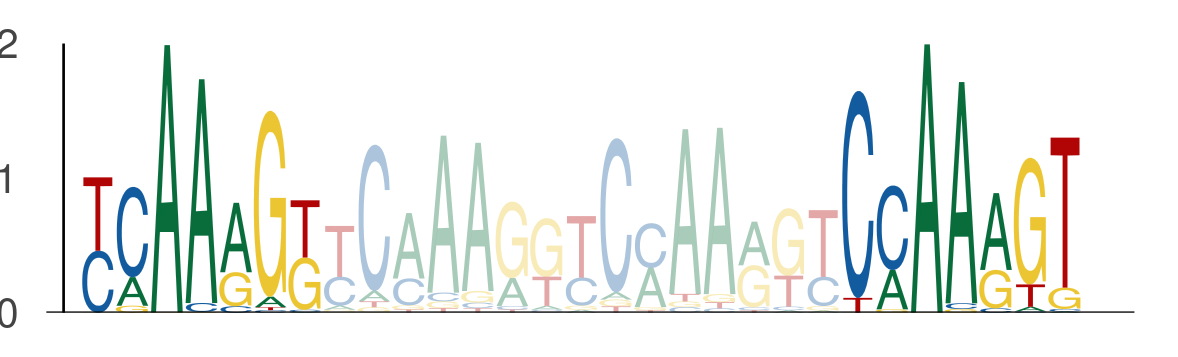

The data file committed next to this chart (first rows):
seq_index, start_position, end_position, is_reversed_complement
4985, 79, 86, 0
4985, 101, 108, 0
4699, 72, 79, 0
4699, 94, 101, 0
4699, 117, 124, 0
4699, 139, 146, 0
1089, 72, 79, 0
1089, 94, 101, 0
1089, 57, 64, 0
1089, 79, 86, 0
1089, 71, 78, 0
1089, 93, 100, 0
1089, 64, 71, 0
1089, 86, 93, 0
1822, 72, 79, 0
1822, 94, 101, 0
1822, 57, 64, 0
1822, 79, 86, 0
1822, 64, 71, 0
1822, 86, 93, 0
3718, 72, 79, 0
3718, 94, 101, 0
3718, 57, 64, 0
3718, 79, 86, 0
3718, 49, 56, 0
3718, 71, 78, 0
3718, 71, 78, 0
3718, 93, 100, 0
3718, 64, 71, 0
3718, 86, 93, 0
1049, 72, 79, 0
1049, 94, 101, 0
1049, 42, 49, 0
1049, 64, 71, 0
1049, 71, 78, 0
1049, 93, 100, 0
1049, 64, 71, 0
1049, 86, 93, 0
1170, 72, 79, 0
1170, 94, 101, 0
1170, 71, 78, 0
1170, 93, 100, 0
1170, 64, 71, 0
1170, 86, 93, 0
2449, 57, 64, 0
2449, 79, 86, 0
2449, 72, 79, 0
2449, 94, 101, 0
2449, 64, 71, 0
2449, 86, 93, 0
2745, 72, 79, 0
2745, 94, 101, 0
2745, 57, 64, 0
2745, 79, 86, 0
2745, 64, 71, 0
2745, 86, 93, 0
4526, 132, 139, 0
4526, 154, 161, 0
3942, 72, 79, 0
3942, 94, 101, 0
... 3,692 more rows
